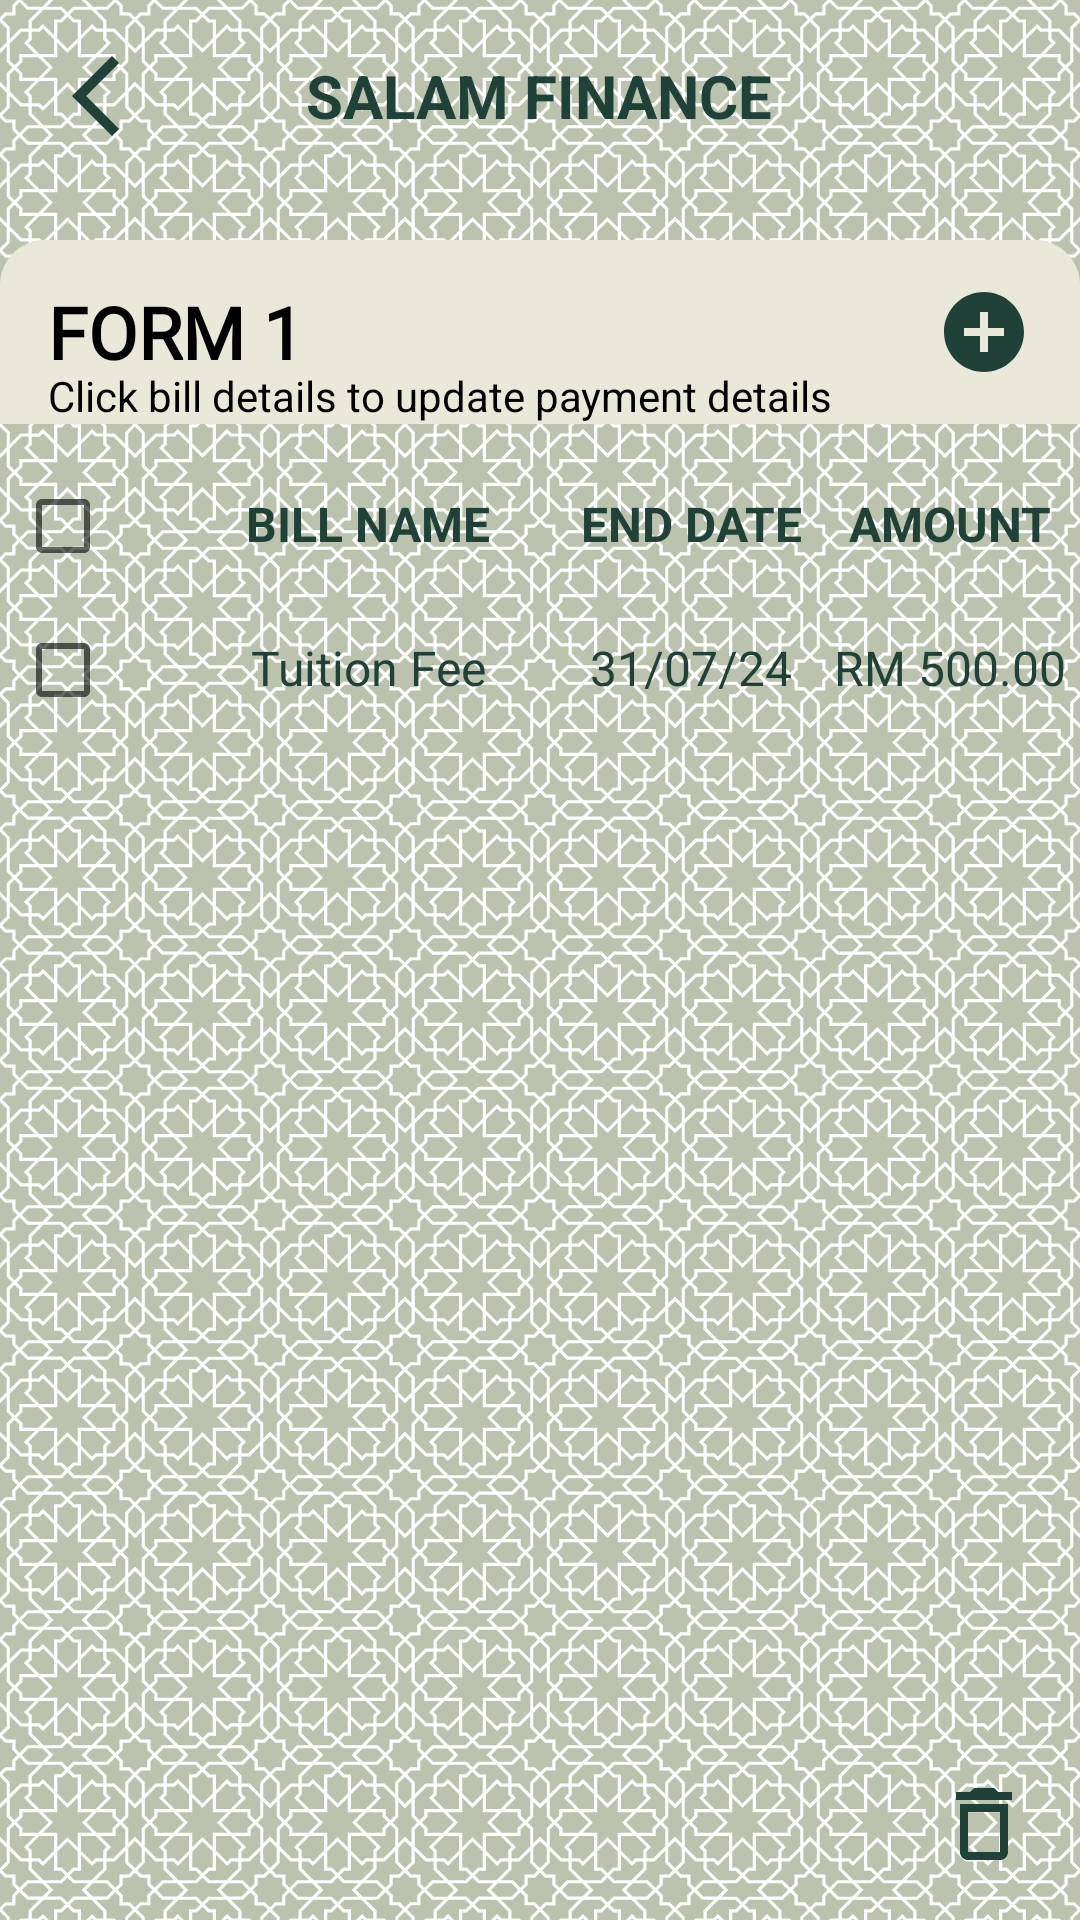

This screen was rendered from an Android layout file. Write that file and the resources it references.
<!-- AndroidManifest.xml: application theme Theme.AppCompat.Light.NoActionBar -->
<!-- res/layout/emanage_edit.xml -->
<?xml version="1.0" encoding="utf-8"?>
<RelativeLayout xmlns:android="http://schemas.android.com/apk/res/android"
    xmlns:tools="http://schemas.android.com/tools"
    android:layout_width="match_parent"
    android:layout_height="match_parent"
    android:background="@drawable/background2"
    tools:context=".EmanageEditActivity">

    
    <include layout="@layout/toolbar_general"/>

    
    <RelativeLayout
        android:id="@+id/title_container"
        android:layout_width="match_parent"
        android:layout_height="wrap_content"
        android:layout_below="@id/toolbar_general"
        android:layout_marginTop="80dp"
        android:paddingHorizontal="16dp"
        android:background="@drawable/emanage_topbg">

        <TextView
            android:id="@+id/title"
            android:layout_width="wrap_content"
            android:layout_height="wrap_content"
            android:layout_centerVertical="true"
            android:fontFamily="@font/poppins_semibold"
            android:text="FORM 1"
            android:textColor="@color/black"
            android:textSize="24sp"
            android:textStyle="bold" />

        <TextView
            android:id="@+id/instructions"
            android:layout_width="wrap_content"
            android:layout_height="wrap_content"
            android:layout_below="@id/title"
            android:layout_marginTop="10dp"
            android:text="Click bill details to update payment details"
            android:textColor="@color/black"
            android:textSize="14sp" />

        <ImageView
            android:id="@+id/add_icon"
            android:layout_width="wrap_content"
            android:layout_height="wrap_content"
            android:layout_alignParentEnd="true"
            android:layout_centerVertical="true"
            android:contentDescription="Add"
            android:src="@drawable/baseline_add_circle_24"
            android:onClick="navigateToAddActivity" />
    </RelativeLayout>

    
    <LinearLayout
        android:id="@+id/edit_container"
        android:layout_width="match_parent"
        android:layout_height="match_parent"
        android:layout_below="@id/title_container"
        android:orientation="vertical"
        android:background="@drawable/emanage_bg">

        
        <LinearLayout
            android:id="@+id/editlist_container"
            android:layout_width="match_parent"
            android:layout_height="wrap_content"
            android:layout_below="@id/title_container"
            android:orientation="vertical"
            android:background="@drawable/emanage_bg">

            <LinearLayout
                android:id="@+id/header_tobepaid"
                android:layout_width="match_parent"
                android:layout_height="wrap_content"
                android:layout_marginTop="10dp"
                android:orientation="horizontal">

                <CheckBox
                    android:id="@+id/header_check"
                    android:layout_width="48dp"
                    android:layout_height="48dp"
                    android:layout_marginStart="5dp"
                    android:layout_marginEnd="5dp"
                    android:gravity="center" />

                <TextView
                    android:id="@+id/header_bill"
                    android:layout_width="0dp"
                    android:layout_height="wrap_content"
                    android:layout_weight="3"
                    android:gravity="center_horizontal"
                    android:text="@string/bill_head"
                    android:textColor="@color/tepapagreen"
                    android:textSize="16sp"
                    android:textStyle="bold" />

                <TextView
                    android:id="@+id/header_date"
                    android:layout_width="0dp"
                    android:layout_height="wrap_content"
                    android:layout_weight="2"
                    android:gravity="center_horizontal"
                    android:text="@string/endDate_head"
                    android:textColor="@color/tepapagreen"
                    android:textSize="16sp"
                    android:textStyle="bold" />

                <TextView
                    android:id="@+id/header_amount"
                    android:layout_width="0dp"
                    android:layout_height="wrap_content"
                    android:layout_weight="2"
                    android:gravity="center_horizontal"
                    android:text="@string/amount_head"
                    android:textColor="@color/tepapagreen"
                    android:textSize="16sp"
                    android:textStyle="bold" />
            </LinearLayout>
        </LinearLayout>

        
        <LinearLayout
            android:id="@+id/bill_item_tobepaid"
            android:layout_width="match_parent"
            android:layout_height="wrap_content"
            android:orientation="horizontal">

            <CheckBox
                android:id="@+id/item_check"
                android:layout_width="48dp"
                android:layout_height="48dp"
                android:layout_marginStart="5dp"
                android:layout_marginEnd="5dp"
                android:gravity="center" />

            <TextView
                android:id="@+id/item_billname"
                android:layout_width="0dp"
                android:layout_height="wrap_content"
                android:layout_weight="3"
                android:gravity="center_horizontal"
                android:text="Tuition Fee"
                android:textColor="@color/tepapagreen"
                android:textSize="16sp" />

            <TextView
                android:id="@+id/item_date"
                android:layout_width="0dp"
                android:layout_height="wrap_content"
                android:layout_weight="2"
                android:gravity="center_horizontal"
                android:text="31/07/24"
                android:textColor="@color/tepapagreen"
                android:textSize="16sp" />

            <TextView
                android:id="@+id/item_amount"
                android:layout_width="0dp"
                android:layout_height="wrap_content"
                android:layout_weight="2"
                android:gravity="center_horizontal"
                android:text="RM 500.00"
                android:textColor="@color/tepapagreen"
                android:textSize="16sp" />
        </LinearLayout>

    </LinearLayout>

    
    <ImageView
        android:id="@+id/delete_icon"
        android:layout_width="wrap_content"
        android:layout_height="wrap_content"
        android:layout_alignParentBottom="true"
        android:layout_alignParentEnd="true"
        android:layout_margin="16dp"
        android:contentDescription="Delete"
        android:src="@drawable/baseline_delete_outline_24"
        android:onClick="deleteSelectedItems" />

</RelativeLayout>
<!-- res/layout/toolbar_general.xml (included above) -->
<?xml version="1.0" encoding="utf-8"?>
<RelativeLayout xmlns:android="http://schemas.android.com/apk/res/android"
    android:layout_width="match_parent"
    android:layout_height="wrap_content"
    >

    <RelativeLayout
        android:id="@+id/toolbar_general"
        android:layout_width="match_parent"
        android:layout_height="wrap_content"
        android:padding="16dp">

        <ImageView
            android:id="@+id/back_icon"
            android:layout_width="wrap_content"
            android:layout_height="wrap_content"
            android:layout_centerVertical="true"
            android:src="@drawable/baseline_arrow_back_ios_new_24" />

        <TextView
            android:id="@+id/salam_toolbar"
            android:layout_width="wrap_content"
            android:layout_height="wrap_content"
            android:layout_centerInParent="true"
            android:textColor="@color/tepapagreen"
            android:textSize="20sp"
            android:textStyle="bold"
            android:text="@string/salamfinance" />



    </RelativeLayout>
</RelativeLayout>
<!-- resources referenced by this layout -->
<resources>
  <color name="black">#FF000000</color>
  <color name="tepapagreen">#1F4137</color>
  <!-- drawable background2: png bitmap (drawable, 153659 bytes) -->
  <!-- drawable baseline_add_circle_24 (drawable) -->
  <vector xmlns:android="http://schemas.android.com/apk/res/android" android:height="32dp" android:tint="#1F4137" android:viewportHeight="24" android:viewportWidth="24" android:width="32dp">
        
      <path android:fillColor="@android:color/white" android:pathData="M12,2C6.48,2 2,6.48 2,12s4.48,10 10,10 10,-4.48 10,-10S17.52,2 12,2zM17,13h-4v4h-2v-4L7,13v-2h4L11,7h2v4h4v2z"/>
      
  </vector>
  <!-- drawable baseline_arrow_back_ios_new_24 (drawable) -->
  <vector android:height="32dp" android:tint="#1F4137"
      android:viewportHeight="24" android:viewportWidth="24"
      android:width="32dp" xmlns:android="http://schemas.android.com/apk/res/android">
      <path android:fillColor="@android:color/white" android:pathData="M17.77,3.77l-1.77,-1.77l-10,10l10,10l1.77,-1.77l-8.23,-8.23z"/>
  </vector>
  <!-- drawable baseline_delete_outline_24 (drawable) -->
  <vector xmlns:android="http://schemas.android.com/apk/res/android" android:height="32dp" android:tint="#1F4137" android:viewportHeight="24" android:viewportWidth="24" android:width="32dp">
        
      <path android:fillColor="@android:color/white" android:pathData="M6,19c0,1.1 0.9,2 2,2h8c1.1,0 2,-0.9 2,-2L18,7L6,7v12zM8,9h8v10L8,19L8,9zM15.5,4l-1,-1h-5l-1,1L5,4v2h14L19,4z"/>
      
  </vector>
  <!-- drawable emanage_topbg (drawable) -->
  <?xml version="1.0" encoding="utf-8"?>
  <selector xmlns:android="http://schemas.android.com/apk/res/android">
  
      <item>
          <shape android:shape="rectangle">
              <corners android:topLeftRadius="15dp" android:topRightRadius="15dp"
                  android:bottomLeftRadius="0dp" android:bottomRightRadius="0dp"/>
              <solid android:color="@color/satin"/>
          </shape>
      </item>
  </selector>
  <string name="amount_head">AMOUNT</string>
  <string name="bill_head">BILL NAME</string>
  <string name="endDate_head">END DATE</string>
  <string name="salamfinance">SALAM FINANCE</string>
  <color name="satin">#E9E8D9</color>
</resources>
